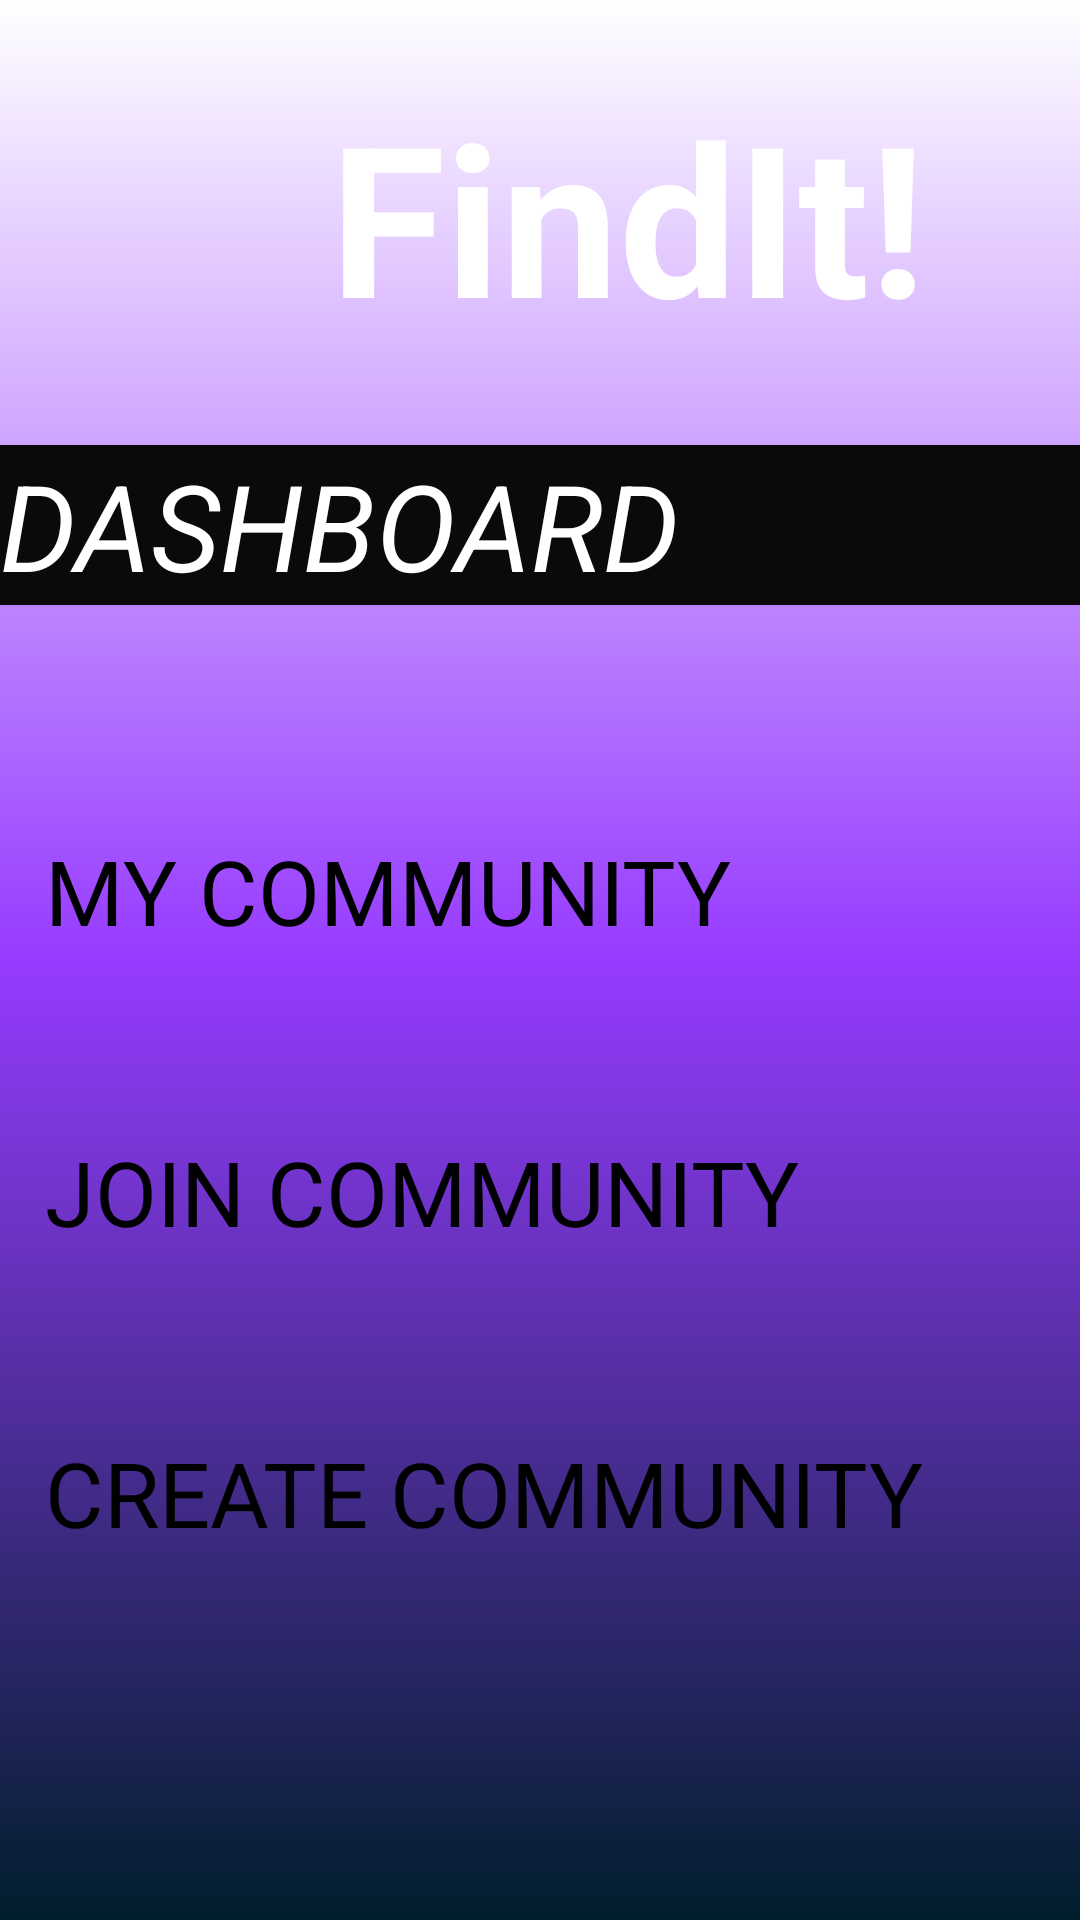

This screen was rendered from an Android layout file. Write that file and the resources it references.
<!-- AndroidManifest.xml: application theme Theme.Lostandfound -->
<!-- res/layout/activity_main6.xml -->
<?xml version="1.0" encoding="utf-8"?>
<RelativeLayout xmlns:android="http://schemas.android.com/apk/res/android"
    xmlns:app="http://schemas.android.com/apk/res-auto"
    xmlns:tools="http://schemas.android.com/tools"
    android:id="@+id/main"
    android:orientation="vertical"
    android:background="@drawable/background"
    android:layout_width="match_parent"
    android:layout_height="match_parent"
    tools:context=".MainActivity6">
    <LinearLayout
        android:layout_width="match_parent"
        android:layout_height="wrap_content"
        android:gravity="center"
        android:orientation="vertical">
        <ImageView
            android:layout_width="120dp"
            android:layout_height="120dp"
            android:src="@drawable/iconimg"
            android:layout_marginRight="150dp"/>

        <TextView
            android:layout_width="200dp"
            android:layout_height="wrap_content"
            android:layout_marginTop="-95dp"
            android:layout_marginLeft="30dp"
            android:text="FindIt!"
            android:textColor="@color/white"
            android:textSize="70dp"
            android:textStyle="bold" />
        <TextView
            android:layout_width="match_parent"
            android:layout_height="wrap_content"
            android:text="DASHBOARD"
            android:textSize="40dp"
            android:layout_marginTop="30dp"
            android:textColor="@color/white"
            android:textStyle="italic"
            android:background="#0B0909"/>
        <Button
            android:layout_width="match_parent"
            android:layout_height="wrap_content"
            android:text="MY COMMUNITY"
            android:textSize="30dp"
            android:layout_marginTop="60dp"
            android:padding="15dp"
            android:id="@+id/mycomm_btn"/>
        <Button
            android:layout_width="match_parent"
            android:layout_height="wrap_content"
            android:text="JOIN COMMUNITY"
            android:textSize="30dp"
            android:layout_marginTop="30dp"
            android:padding="15dp"
            android:id="@+id/joincomm_btn"/>
        <Button
            android:layout_width="match_parent"
            android:layout_height="wrap_content"
            android:text="CREATE COMMUNITY"
            android:textSize="30dp"
            android:layout_marginTop="30dp"
            android:padding="15dp"
            android:id="@+id/createcomm_btn"/>

    </LinearLayout>

</RelativeLayout>
<!-- resources referenced by this layout -->
<resources>
  <!-- drawable background (drawable) -->
  <?xml version="1.0" encoding="utf-8"?>
  <shape xmlns:android="http://schemas.android.com/apk/res/android">
  <gradient android:angle="90" android:startColor="@android:color/system_accent1_900" android:endColor="?android:attr/colorPressedHighlight" android:centerColor="#963BFF"
      android:gradientRadius="30dp" android:type="linear"/>
  
  </shape>
  <!-- not gathered from this repository: default colours our renderer supplied (Android Studio template values) -->
  <color name="white">#FFFFFFFF</color>
</resources>
